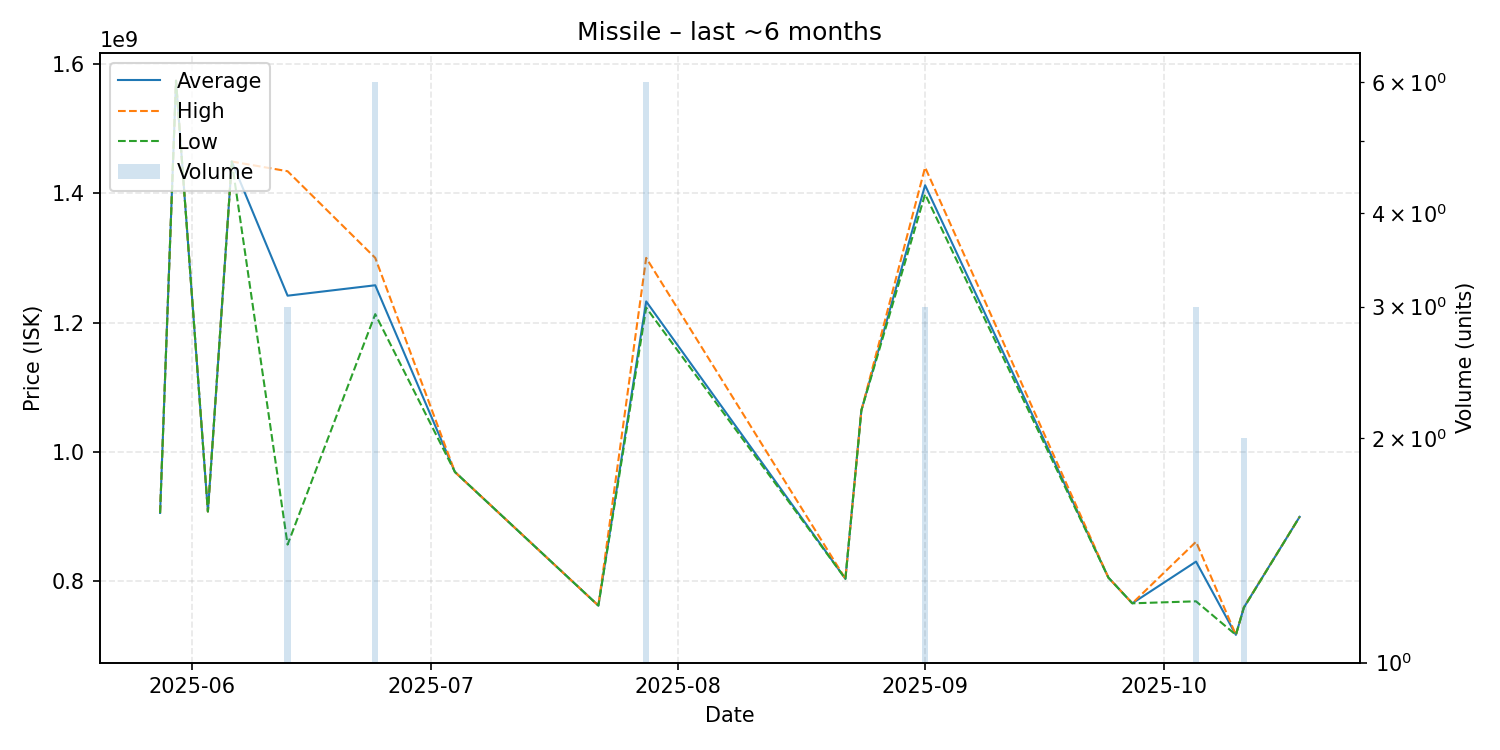

The table this chart was drawn from, first rows:
date, average, highest, lowest, order_count, volume
2025-05-28, 905600000, 905600000, 905600000, 1, 1
2025-05-30, 1574000000, 1574000000, 1574000000, 1, 1
2025-06-03, 907800000, 907800000, 907800000, 1, 1
2025-06-06, 1449000000, 1449000000, 1449000000, 1, 1
2025-06-13, 1241533333, 1434000000, 856600000, 3, 3
2025-06-24, 1257666667, 1300000000, 1213000000, 5, 6
2025-07-04, 968900000, 968900000, 968900000, 1, 1
2025-07-22, 762300000, 762300000, 762300000, 1, 1
2025-07-28, 1232666667, 1300000000, 1223000000, 6, 6
2025-08-22, 803700000, 803700000, 803700000, 1, 1
2025-08-24, 1064000000, 1064000000, 1064000000, 1, 1
2025-09-01, 1412333333, 1440000000, 1398500000, 3, 3
2025-09-24, 805600000, 805600000, 805600000, 1, 1
2025-09-27, 765800000, 765800000, 765800000, 1, 1
2025-10-05, 830300000, 861000000, 768900000, 3, 3
2025-10-10, 717000000, 717000000, 717000000, 1, 1
2025-10-11, 759350000, 759700000, 759000000, 2, 2
2025-10-18, 899600000, 899600000, 899600000, 1, 1
